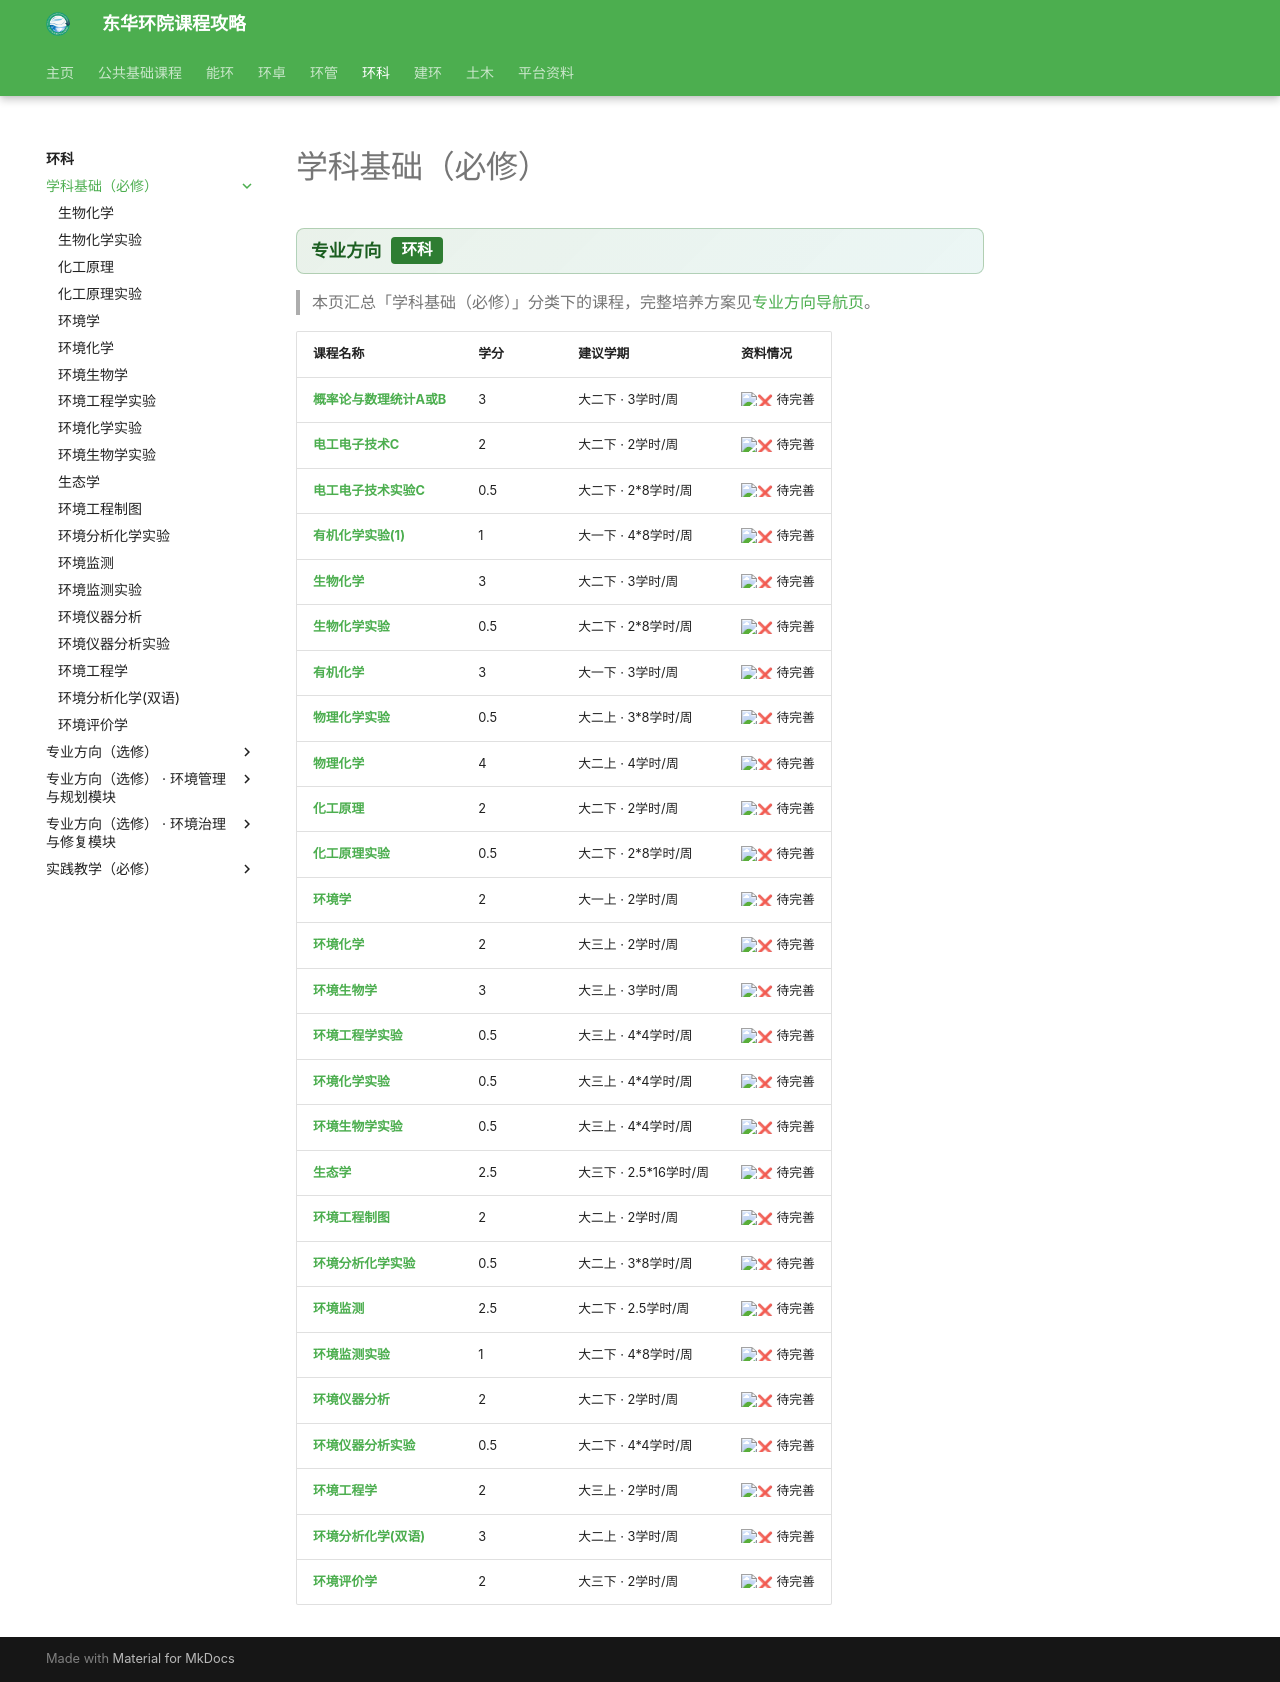

repository: dhu-env/dhu-env.github.io · page: courses/routes/EnvScience/学科基础（必修）/index.html · generator: mkdocs

# 学科基础（必修）

<div class="dhu-bar"><strong>专业方向</strong><span class="dhu-tag">环科</span></div>

> 本页汇总「学科基础（必修）」分类下的课程，完整培养方案见[专业方向导航页](../index.md)。

| 课程名称 | 学分 | 建议学期 | 资料情况 |
| ------- | ---- | ---- | ---- |
| [**概率论与数理统计A或B**](../../../public/fundamental/概率论与数理统计A或B.md) | 3 | 大二下 · 3学时/周 | :x: 待完善 |
| [**电工电子技术C**](../../../public/fundamental/电工电子技术C.md) | 2 | 大二下 · 2学时/周 | :x: 待完善 |
| [**电工电子技术实验C**](../../../public/fundamental/电工电子技术实验C.md) | 0.5 | 大二下 · 2*8学时/周 | :x: 待完善 |
| [**有机化学实验(1)**](../../../public/fundamental/有机化学实验(1).md) | 1 | 大一下 · 4*8学时/周 | :x: 待完善 |
| [**生物化学**](../生物化学/index.md) | 3 | 大二下 · 3学时/周 | :x: 待完善 |
| [**生物化学实验**](../生物化学实验/index.md) | 0.5 | 大二下 · 2*8学时/周 | :x: 待完善 |
| [**有机化学**](../../../public/fundamental/有机化学.md) | 3 | 大一下 · 3学时/周 | :x: 待完善 |
| [**物理化学实验**](../../../public/fundamental/物理化学实验.md) | 0.5 | 大二上 · 3*8学时/周 | :x: 待完善 |
| [**物理化学**](../../../public/fundamental/物理化学.md) | 4 | 大二上 · 4学时/周 | :x: 待完善 |
| [**化工原理**](../化工原理/index.md) | 2 | 大二下 · 2学时/周 | :x: 待完善 |
| [**化工原理实验**](../化工原理实验/index.md) | 0.5 | 大二下 · 2*8学时/周 | :x: 待完善 |
| [**环境学**](../环境学/index.md) | 2 | 大一上 · 2学时/周 | :x: 待完善 |
| [**环境化学**](../环境化学/index.md) | 2 | 大三上 · 2学时/周 | :x: 待完善 |
| [**环境生物学**](../环境生物学/index.md) | 3 | 大三上 · 3学时/周 | :x: 待完善 |
| [**环境工程学实验**](../环境工程学实验/index.md) | 0.5 | 大三上 · 4*4学时/周 | :x: 待完善 |
| [**环境化学实验**](../环境化学实验/index.md) | 0.5 | 大三上 · 4*4学时/周 | :x: 待完善 |
| [**环境生物学实验**](../环境生物学实验/index.md) | 0.5 | 大三上 · 4*4学时/周 | :x: 待完善 |
| [**生态学**](../生态学/index.md) | 2.5 | 大三下 · 2.5*16学时/周 | :x: 待完善 |
| [**环境工程制图**](../环境工程制图/index.md) | 2 | 大二上 · 2学时/周 | :x: 待完善 |
| [**环境分析化学实验**](../环境分析化学实验/index.md) | 0.5 | 大二上 · 3*8学时/周 | :x: 待完善 |
| [**环境监测**](../环境监测/index.md) | 2.5 | 大二下 · 2.5学时/周 | :x: 待完善 |
| [**环境监测实验**](../环境监测实验/index.md) | 1 | 大二下 · 4*8学时/周 | :x: 待完善 |
| [**环境仪器分析**](../环境仪器分析/index.md) | 2 | 大二下 · 2学时/周 | :x: 待完善 |
| [**环境仪器分析实验**](../环境仪器分析实验/index.md) | 0.5 | 大二下 · 4*4学时/周 | :x: 待完善 |
| [**环境工程学**](../环境工程学/index.md) | 2 | 大三上 · 2学时/周 | :x: 待完善 |
| [**环境分析化学(双语)**](../环境分析化学(双语)/index.md) | 3 | 大二上 · 3学时/周 | :x: 待完善 |
| [**环境评价学**](../环境评价学/index.md) | 2 | 大三下 · 2学时/周 | :x: 待完善 |
